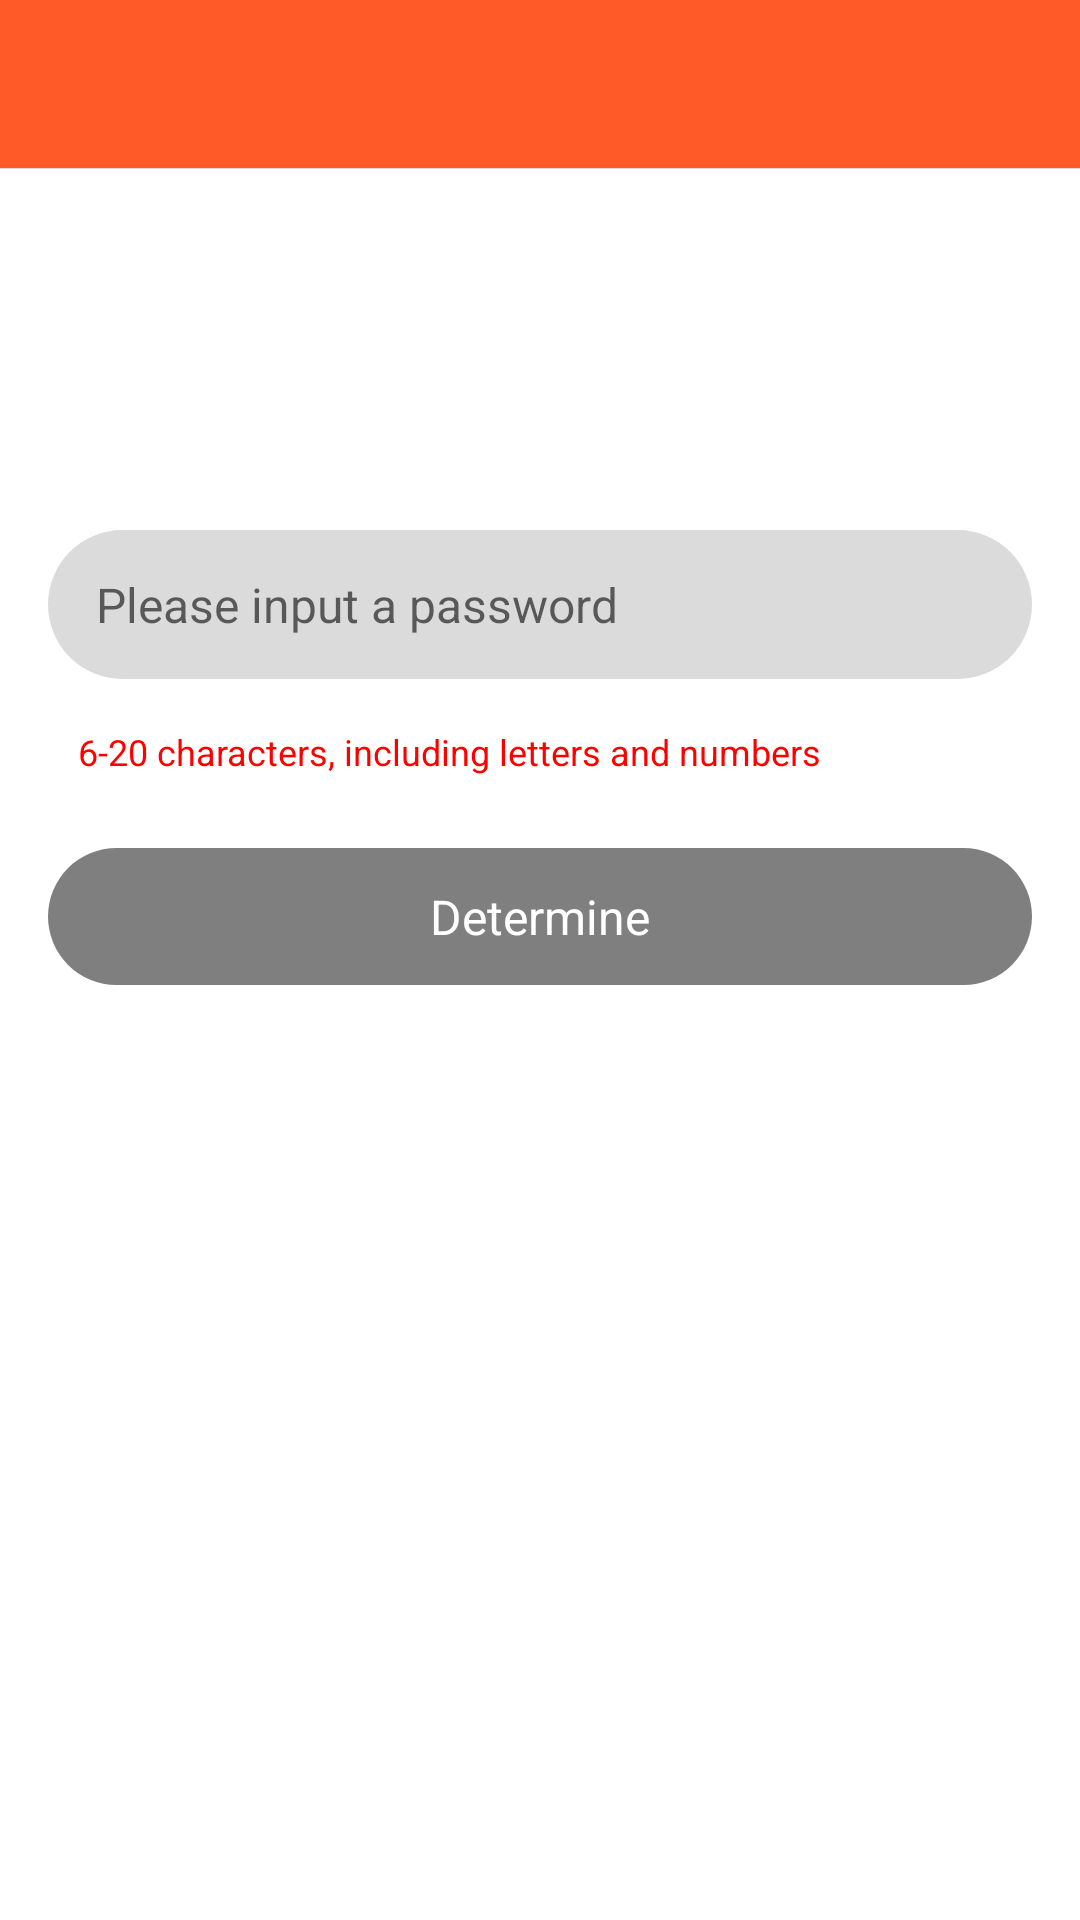

Here is an Android app screen rendered from its layout file. Give the layout XML and the strings, colors and styles it references.
<!-- AndroidManifest.xml: application theme AppTheme -->
<!-- res/layout/activity_edit_password.xml -->
<?xml version="1.0" encoding="utf-8"?>
<LinearLayout xmlns:android="http://schemas.android.com/apk/res/android"
    xmlns:app="http://schemas.android.com/apk/res-auto"
    android:layout_width="match_parent"
    android:layout_height="match_parent"
    android:orientation="vertical">

    <include layout="@layout/toolbar_top_view" />

    <androidx.constraintlayout.widget.ConstraintLayout
        android:layout_width="match_parent"
        android:layout_height="match_parent"
        android:background="@color/white">

        <TextView
            android:id="@+id/tv_tip"
            android:layout_width="wrap_content"
            android:layout_height="wrap_content"
            android:layout_marginStart="@dimen/dp_16"
            android:layout_marginTop="@dimen/dp_40"
            android:textColor="@color/black"
            android:textSize="@dimen/sp_30"
            android:textStyle="bold"
            app:layout_constraintStart_toStartOf="parent"
            app:layout_constraintTop_toTopOf="parent" />


        <androidx.constraintlayout.widget.ConstraintLayout
            android:id="@+id/csl_password"
            android:layout_width="match_parent"
            android:layout_height="wrap_content"
            android:layout_marginStart="@dimen/dp_16"
            android:layout_marginTop="@dimen/dp_40"
            android:layout_marginEnd="@dimen/dp_16"
            android:background="@drawable/bg_login_input"
            android:paddingTop="@dimen/dp_14"
            android:paddingEnd="@dimen/dp_20"
            android:paddingBottom="@dimen/dp_14"
            app:layout_constraintTop_toBottomOf="@+id/tv_tip">

            <EditText
                android:id="@+id/et_edit_password"
                android:layout_width="0dp"
                android:layout_height="wrap_content"
                android:layout_marginStart="@dimen/dp_16"
                android:background="@null"
                android:hint="@string/input_password_please"
                android:maxLength="20"
                android:textColor="@color/black"
                android:textSize="@dimen/sp_16"
                app:layout_constraintEnd_toEndOf="parent"
                app:layout_constraintStart_toStartOf="parent"
                app:layout_constraintTop_toTopOf="parent" />

        </androidx.constraintlayout.widget.ConstraintLayout>

        <TextView
            android:id="@+id/tv_password_tip"
            android:layout_width="wrap_content"
            android:layout_height="wrap_content"
            android:layout_marginStart="@dimen/dp_26"
            android:layout_marginTop="@dimen/dp_16"
            android:text="@string/input_password_tip"
            android:textColor="@color/red"
            android:textSize="@dimen/sp_12"
            app:layout_constraintStart_toStartOf="parent"
            app:layout_constraintTop_toBottomOf="@+id/csl_password" />

        <TextView
            android:id="@+id/tv_confirm"
            android:layout_width="match_parent"
            android:layout_height="wrap_content"
            android:layout_marginStart="@dimen/dp_16"
            android:layout_marginTop="@dimen/dp_24"
            android:layout_marginEnd="@dimen/dp_16"
            android:background="@drawable/bg_login_btn_selector"
            android:enabled="false"
            android:gravity="center"
            android:padding="@dimen/dp_12"
            android:text="@string/concern"
            android:textColor="@color/white"
            android:textSize="@dimen/sp_16"
            app:layout_constraintTop_toBottomOf="@+id/tv_password_tip" />

    </androidx.constraintlayout.widget.ConstraintLayout>
</LinearLayout>
<!-- res/layout/toolbar_top_view.xml (included above) -->
<?xml version="1.0" encoding="utf-8"?>
<FrameLayout xmlns:android="http://schemas.android.com/apk/res/android"
    xmlns:app="http://schemas.android.com/apk/res-auto"
    android:layout_width="match_parent"
    android:layout_height="wrap_content"
    android:orientation="vertical">

    <androidx.appcompat.widget.Toolbar
        android:id="@+id/toolbar_top_view"
        style="@style/toolbar_action_text"
        android:layout_width="match_parent"
        android:layout_height="@dimen/toolbar_height"
        android:background="@color/colorPrimary"
        android:gravity="center"
        android:minHeight="?attr/actionBarSize"
        android:paddingLeft="2dp"
        android:paddingTop="0dp"
        android:paddingRight="2dp"
        android:paddingBottom="0dp"
        app:contentInsetLeft="0dp"
        app:contentInsetStart="0dp">

        <TextView
            android:id="@+id/tv_toolbar_title"
            android:layout_width="wrap_content"
            android:layout_height="wrap_content"
            android:layout_centerInParent="true"
            android:layout_gravity="center"
            android:gravity="center"
            android:textColor="@color/white" />

    </androidx.appcompat.widget.Toolbar>


    <View
        android:id="@+id/v_title_down_line"
        style="@style/line_normal"
        android:layout_marginTop="@dimen/toolbar_height" />
</FrameLayout>
<!-- resources referenced by this layout -->
<resources>
  <color name="black">#000000</color>
  <color name="colorPrimary">#FF5A28</color>
  <color name="red">#ffff0000</color>
  <color name="white">#ffffff</color>
  <dimen name="dp_12">12dp</dimen>
  <dimen name="dp_14">14dp</dimen>
  <dimen name="dp_16">16dp</dimen>
  <dimen name="dp_20">20dp</dimen>
  <dimen name="dp_24">24dp</dimen>
  <dimen name="dp_26">26dp</dimen>
  <dimen name="dp_40">40dp</dimen>
  <dimen name="sp_12">12sp</dimen>
  <dimen name="sp_16">16sp</dimen>
  <dimen name="sp_30">30sp</dimen>
  <dimen name="toolbar_height">56dp</dimen>
  <!-- drawable bg_login_btn_selector (drawable) -->
  <?xml version="1.0" encoding="utf-8"?>
  <selector xmlns:android="http://schemas.android.com/apk/res/android">
      <item android:state_enabled="false" android:drawable="@drawable/bg_login_btn_unable"/>
      <item android:state_enabled="true" android:drawable="@drawable/bg_login_btn_enable"/>
  </selector>
  <!-- drawable bg_login_input (drawable) -->
  <?xml version="1.0" encoding="utf-8"?>
  <shape xmlns:android="http://schemas.android.com/apk/res/android"
      android:shape="rectangle">
  
      <solid android:color="#dbdbdb"/>
  
      <corners android:radius="@dimen/dp_30"/>
  </shape>
  <string name="concern">Determine</string>
  <string name="input_password_please">Please input a password</string>
  <string name="input_password_tip">6-20 characters, including letters and numbers</string>
  <style name="line_normal">
          <item name="android:layout_width">match_parent</item>
          <item name="android:layout_height">@dimen/line_dip</item>
          <item name="android:background">@color/line</item>
      </style>
  <style name="toolbar_action_text" parent="@android:style/Theme.Holo.Light">
          <item name="android:textSize">17sp</item>
          <item name="android:textStyle">normal</item>
          <item name="android:textAllCaps">false</item>
          <item name="android:gravity">center</item>
          <item name="android:textColor">@color/white</item>
  
          <item name="popupTheme">@style/ThemeOverlay.AppCompat.Light</item>
          <item name="titleTextAppearance">@style/myActionTitleTextAppearance</item>
      </style>
  <style name="AppTheme" parent="Theme.AppCompat.Light.NoActionBar">
          
          <item name="colorPrimary">@color/colorPrimary</item>
          <item name="colorPrimaryDark">@color/colorPrimaryDark</item>
          <item name="colorAccent">@color/colorAccent</item>
      </style>
  <!-- drawable bg_login_btn_unable (drawable) -->
  <?xml version="1.0" encoding="utf-8"?>
  <shape xmlns:android="http://schemas.android.com/apk/res/android"
      android:shape="rectangle">
  
      <solid android:color="@color/ty_theme_color_b1_n3"/>
  
      <corners android:radius="@dimen/dp_30"/>
  </shape>
  <!-- drawable bg_login_btn_enable (drawable) -->
  <?xml version="1.0" encoding="utf-8"?>
  <shape xmlns:android="http://schemas.android.com/apk/res/android"
      android:shape="rectangle">
  
      <solid android:color="@color/color_ff5800"/>
  
      <corners android:radius="@dimen/dp_30"/>
  </shape>
  <dimen name="dp_30">30dp</dimen>
  <dimen name="line_dip">1px</dimen>
  <color name="line">#dbdbdb</color>
  <style name="myActionTitleTextAppearance" parent="@style/TextAppearance.AppCompat.Widget.ActionBar.Menu">
          <item name="android:textSize">@dimen/tuya_title_size</item>
          <item name="android:textStyle">normal</item>
          <item name="android:textColor">@color/white</item>
          <item name="android:textAllCaps">false</item>
      </style>
  <color name="colorPrimaryDark">#FF5A28</color>
  <color name="colorAccent">#03DAC5</color>
  <color name="ty_theme_color_b1_n3">#80000000</color>
  <color name="color_ff5800">#ff5800</color>
  <dimen name="tuya_title_size">17sp</dimen>
</resources>
